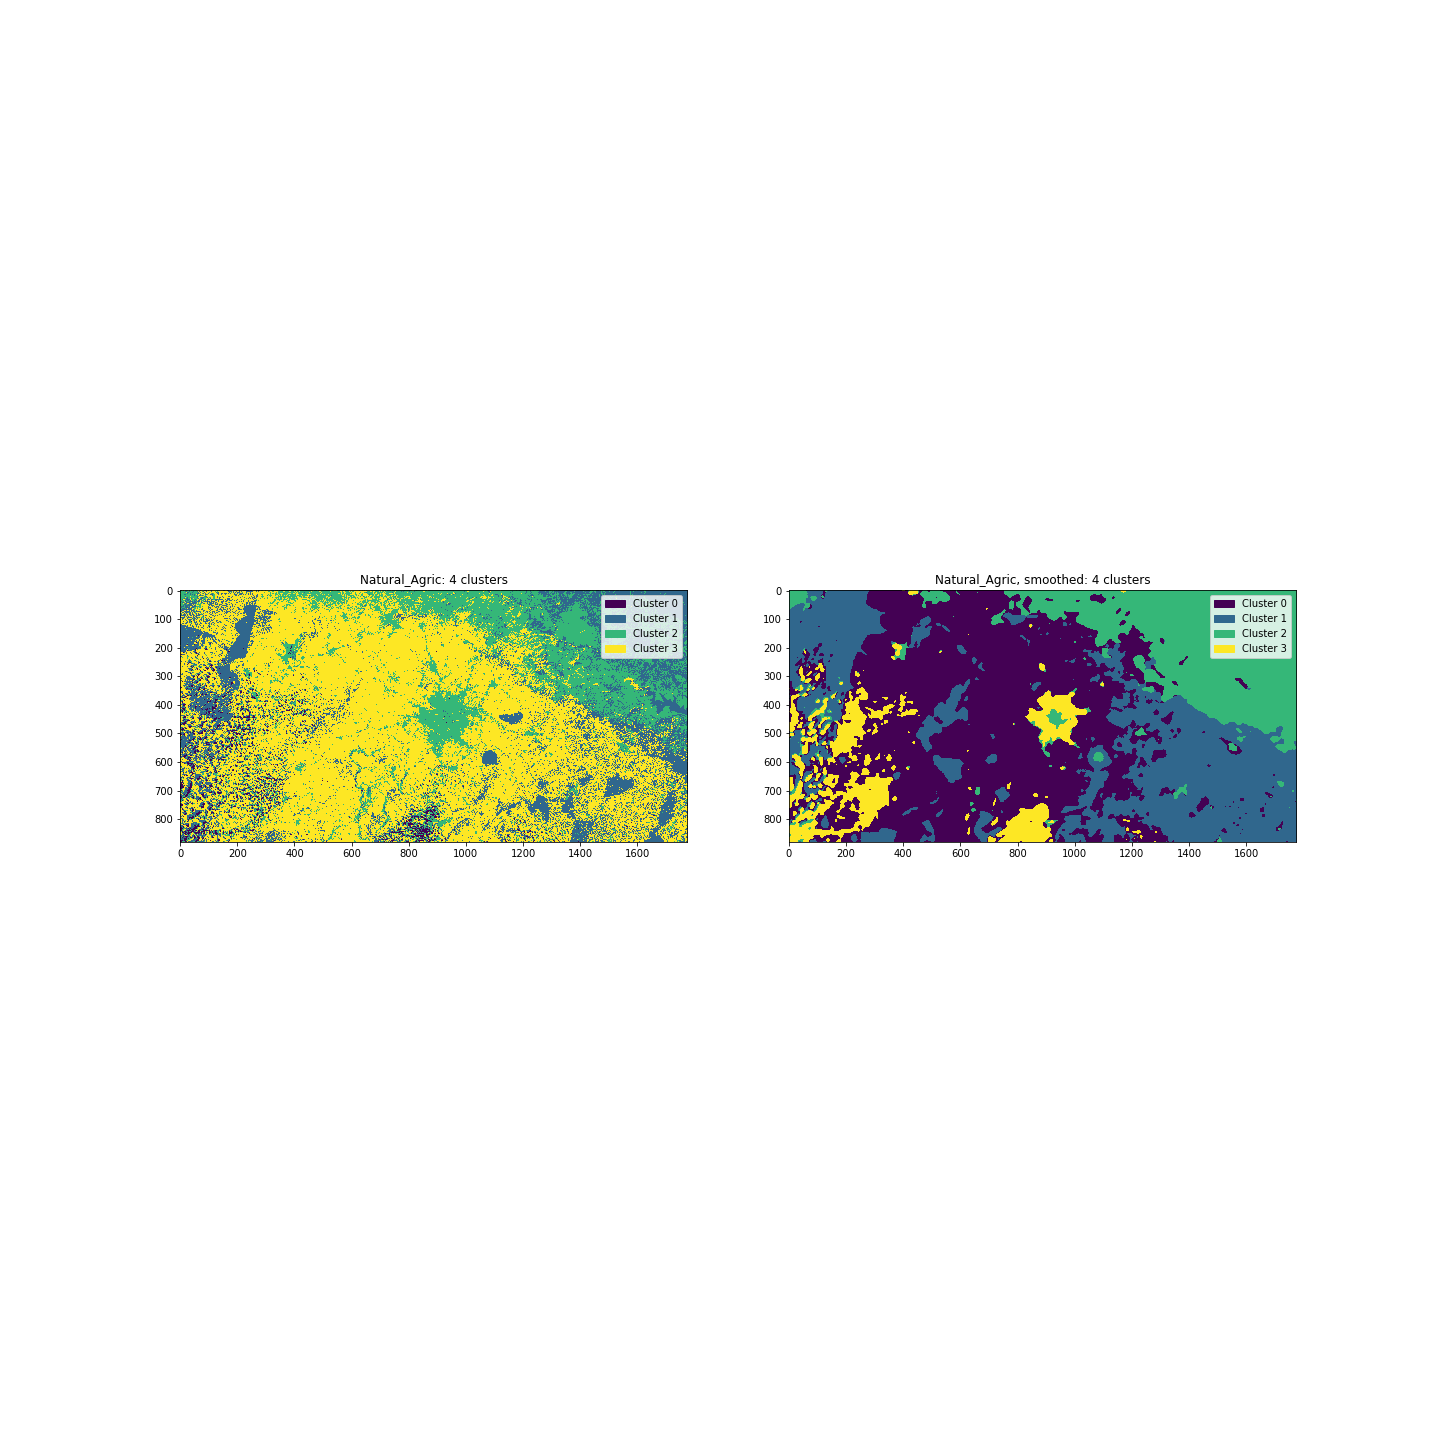

The table this chart was drawn from, first rows:
, unsmoothed, unsmoothed, unsmoothed, smoothed, smoothed, smoothed
, pixel_count, ratio, % total, pixel_count, ratio, % total
cluster, , , , , , 
0, 34087, 0.02177, 2.177, 682779, 0.4361, 43.61
1, 328975, 0.2101, 21.01, 437337, 0.2794, 27.94
2, 331189, 0.2115, 21.15, 319997, 0.2044, 20.44
3, 871299, 0.5565, 55.65, 125437, 0.08012, 8.012
